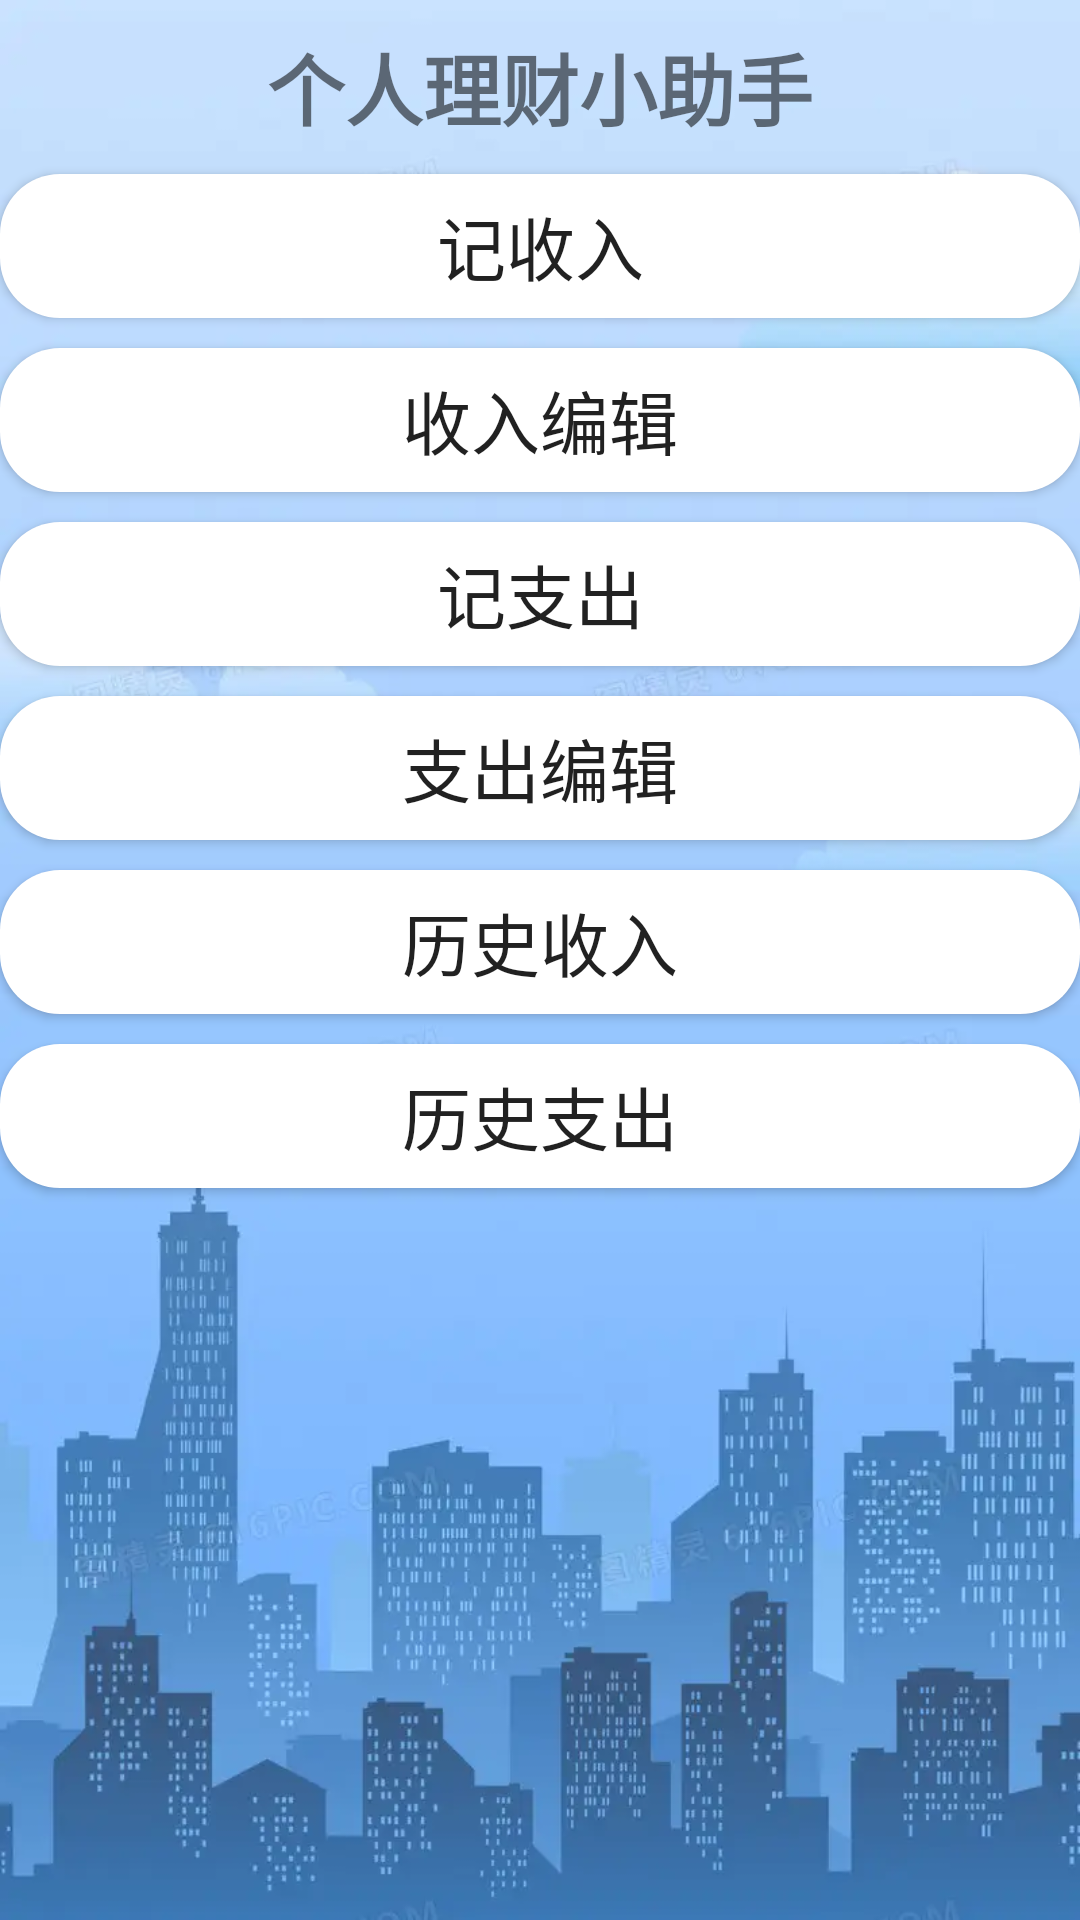

The Android layout XML behind this screen, and the referenced resources:
<!-- AndroidManifest.xml: application theme Theme.NewManageMoneyAPP -->
<!-- res/layout/activity_main.xml -->
<?xml version="1.0" encoding="utf-8"?>
<LinearLayout xmlns:android="http://schemas.android.com/apk/res/android"
    xmlns:app="http://schemas.android.com/apk/res-auto"
    xmlns:tools="http://schemas.android.com/tools"
    android:layout_width="match_parent"
    android:layout_height="match_parent"
    android:background="@drawable/bg"
    android:orientation="vertical"
    tools:context=".MainActivity">


    <View
        android:layout_width="10dp"
        android:layout_height="10dp"/>
    <TextView
        android:layout_width="match_parent"
        android:layout_height="wrap_content"
        android:textSize="26sp"
        android:text="个人理财小助手"
        android:layout_gravity="center"
        android:gravity="center"
        android:textStyle="bold"/>

    <View
        android:layout_width="10dp"
        android:layout_height="10dp"/>
    <Button
        android:id="@+id/sr"
        android:layout_width="match_parent"
        android:layout_height="wrap_content"
        android:text="记收入"
        android:background="@drawable/shap_item_cellcolor_bg"
        android:textSize="23sp"/>
    <View
        android:layout_width="10dp"
        android:layout_height="10dp"/>
    <Button
        android:id="@+id/srbj"
        android:layout_width="match_parent"
        android:layout_height="wrap_content"
        android:text="收入编辑"
        android:background="@drawable/shap_item_cellcolor_bg"
        android:textSize="23sp"/>

    <View
        android:layout_width="10dp"
        android:layout_height="10dp"/>
    <Button
        android:id="@+id/zc"
        android:layout_width="match_parent"
        android:layout_height="wrap_content"
        android:text="记支出"
        android:background="@drawable/shap_item_cellcolor_bg"
        android:textSize="23sp"/>
    <View
        android:layout_width="10dp"
        android:layout_height="10dp"/>
    <Button
        android:id="@+id/zcbj"
        android:layout_width="match_parent"
        android:layout_height="wrap_content"
        android:text="支出编辑"
        android:background="@drawable/shap_item_cellcolor_bg"
        android:textSize="23sp"/>
    <View
        android:layout_width="10dp"
        android:layout_height="10dp"/>
    <Button
        android:id="@+id/lssr"
        android:layout_width="match_parent"
        android:layout_height="wrap_content"
        android:text="历史收入"
        android:background="@drawable/shap_item_cellcolor_bg"
        android:textSize="23sp"/>


    <View
        android:layout_width="10dp"
        android:layout_height="10dp"/>
    <Button
        android:id="@+id/lszc"
        android:layout_width="match_parent"
        android:layout_height="wrap_content"
        android:text="历史支出"
        android:background="@drawable/shap_item_cellcolor_bg"
        android:textSize="23sp"/>

</LinearLayout>
<!-- resources referenced by this layout -->
<resources>
  <!-- drawable bg: jpg bitmap (drawable, 443654 bytes) -->
  <!-- drawable shap_item_cellcolor_bg (drawable) -->
  <?xml version="1.0" encoding="utf-8"?>
  <shape xmlns:android="http://schemas.android.com/apk/res/android"
      android:shape="rectangle">
      
      
      <solid android:color="@color/white" />
      
      
      <corners android:radius="20dp"></corners>
  
  </shape>
  <style name="Theme.NewManageMoneyAPP" parent="Theme.AppCompat.DayNight.NoActionBar">
          
          <item name="colorPrimary">@color/purple_500</item>
          <item name="colorPrimaryVariant">@color/purple_700</item>
          <item name="colorOnPrimary">@color/white</item>
          
          <item name="colorSecondary">@color/teal_200</item>
          <item name="colorSecondaryVariant">@color/teal_700</item>
          <item name="colorOnSecondary">@color/black</item>
          
          <item name="android:statusBarColor">?attr/colorPrimaryVariant</item>
          
      </style>
  <color name="white">#FFFFFFFF</color>
  <color name="purple_500">#FF6200EE</color>
  <color name="purple_700">#FF3700B3</color>
  <color name="teal_200">#FF03DAC5</color>
  <color name="teal_700">#FF018786</color>
  <color name="black">#FF000000</color>
</resources>
